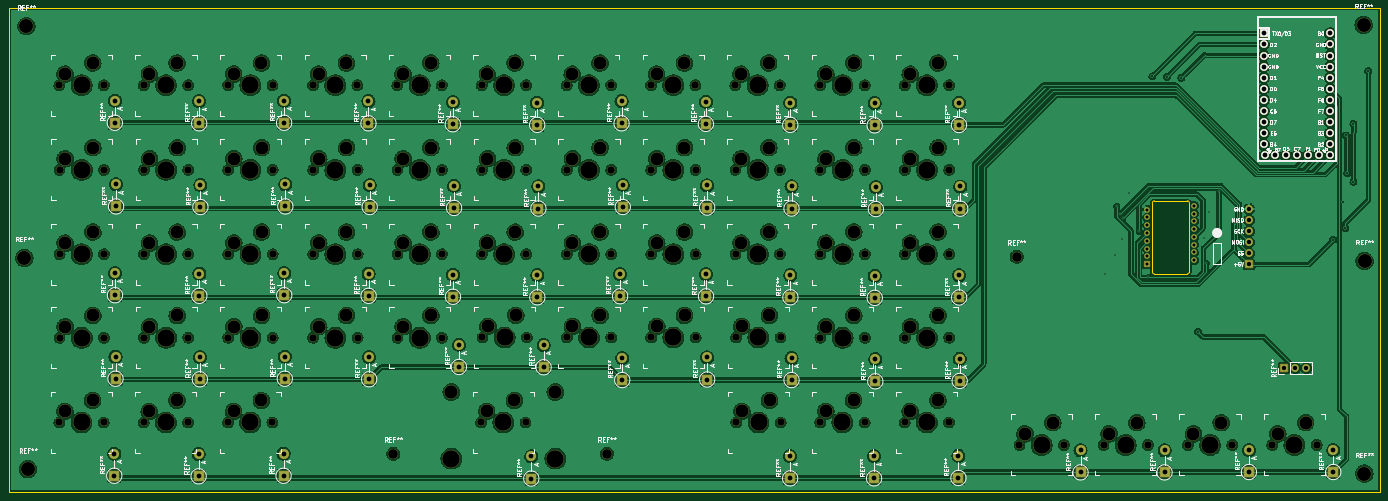
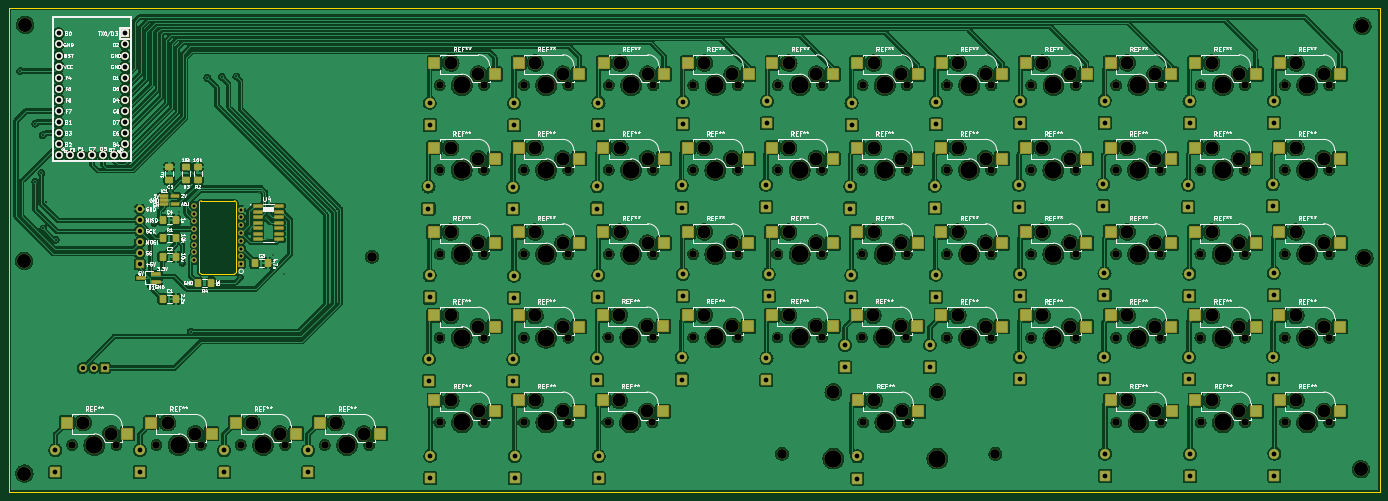
Circuit board: 11 layer files. Board 313.8 x 110.8 mm.
- bottom_copper: openot rev2-B_Cu.gbr (2514444 bytes)
- bottom_mask: openot rev2-B_Mask.gbr (21760 bytes)
- paste: openot rev2-B_Paste.gbr (5494 bytes)
- bottom_silk: openot rev2-B_Silkscreen.gbr (138564 bytes)
- outline: openot rev2-Edge_Cuts.gbr (1248 bytes)
- top_copper: openot rev2-F_Cu.gbr (2314005 bytes)
- top_mask: openot rev2-F_Mask.gbr (15154 bytes)
- paste: openot rev2-F_Paste.gbr (494 bytes)
- top_silk: openot rev2-F_Silkscreen.gbr (134372 bytes)
- drill: openot rev2-NPTH.drl (5576 bytes)
- drill: openot rev2-PTH.drl (3955 bytes)

=== bottom_copper: openot rev2-B_Cu.gbr (2514444 bytes, source omitted) ===
=== bottom_mask: openot rev2-B_Mask.gbr (21760 bytes, source omitted) ===
=== paste: openot rev2-B_Paste.gbr ===
G04 #@! TF.GenerationSoftware,KiCad,Pcbnew,(6.0.7)*
G04 #@! TF.CreationDate,2022-12-03T23:51:37-08:00*
G04 #@! TF.ProjectId,openot rev2,6f70656e-6f74-4207-9265-76322e6b6963,rev?*
G04 #@! TF.SameCoordinates,Original*
G04 #@! TF.FileFunction,Paste,Bot*
G04 #@! TF.FilePolarity,Positive*
%FSLAX46Y46*%
G04 Gerber Fmt 4.6, Leading zero omitted, Abs format (unit mm)*
G04 Created by KiCad (PCBNEW (6.0.7)) date 2022-12-03 23:51:37*
%MOMM*%
%LPD*%
G01*
G04 APERTURE LIST*
G04 Aperture macros list*
%AMRoundRect*
0 Rectangle with rounded corners*
0 $1 Rounding radius*
0 $2 $3 $4 $5 $6 $7 $8 $9 X,Y pos of 4 corners*
0 Add a 4 corners polygon primitive as box body*
4,1,4,$2,$3,$4,$5,$6,$7,$8,$9,$2,$3,0*
0 Add four circle primitives for the rounded corners*
1,1,$1+$1,$2,$3*
1,1,$1+$1,$4,$5*
1,1,$1+$1,$6,$7*
1,1,$1+$1,$8,$9*
0 Add four rect primitives between the rounded corners*
20,1,$1+$1,$2,$3,$4,$5,0*
20,1,$1+$1,$4,$5,$6,$7,0*
20,1,$1+$1,$6,$7,$8,$9,0*
20,1,$1+$1,$8,$9,$2,$3,0*%
G04 Aperture macros list end*
%ADD10R,2.550000X2.500000*%
%ADD11RoundRect,0.250001X-0.462499X-0.624999X0.462499X-0.624999X0.462499X0.624999X-0.462499X0.624999X0*%
%ADD12R,1.970000X0.600000*%
%ADD13RoundRect,0.250001X0.462499X0.624999X-0.462499X0.624999X-0.462499X-0.624999X0.462499X-0.624999X0*%
%ADD14R,2.000000X0.650000*%
%ADD15R,1.800000X0.600000*%
%ADD16RoundRect,0.250001X-0.624999X0.462499X-0.624999X-0.462499X0.624999X-0.462499X0.624999X0.462499X0*%
%ADD17RoundRect,0.250001X0.624999X-0.462499X0.624999X0.462499X-0.624999X0.462499X-0.624999X-0.462499X0*%
G04 APERTURE END LIST*
D10*
X161343800Y-128613600D03*
X147493800Y-131153600D03*
X122578533Y-89942285D03*
X108728533Y-92482285D03*
X122558000Y-167120000D03*
X108708000Y-169660000D03*
X238686800Y-128613600D03*
X224836800Y-131153600D03*
X238864600Y-167120000D03*
X225014600Y-169660000D03*
X200083667Y-147676115D03*
X186233667Y-150216115D03*
X84000800Y-109309600D03*
X70150800Y-111849600D03*
X180647800Y-109309600D03*
X166797800Y-111849600D03*
X180470000Y-167120000D03*
X166620000Y-169660000D03*
X277371000Y-167120000D03*
X263521000Y-169660000D03*
X83970533Y-89942285D03*
X70120533Y-92482285D03*
X142039800Y-109309600D03*
X128189800Y-111849600D03*
X103254000Y-167120000D03*
X89404000Y-169660000D03*
X103304800Y-128613600D03*
X89454800Y-131153600D03*
X122608800Y-147714400D03*
X108758800Y-150254400D03*
X84000800Y-147714400D03*
X70150800Y-150254400D03*
X258117800Y-147714400D03*
X244267800Y-150254400D03*
X103304800Y-147714400D03*
X89454800Y-150254400D03*
X180779667Y-147676115D03*
X166929667Y-150216115D03*
X361495801Y-172250801D03*
X347645801Y-174790801D03*
X200048533Y-89942285D03*
X186198533Y-92482285D03*
X161313533Y-89942285D03*
X147463533Y-92482285D03*
X238686800Y-109309600D03*
X224836800Y-111849600D03*
X200078800Y-109309600D03*
X186228800Y-111849600D03*
X200078800Y-128613600D03*
X186228800Y-131153600D03*
X142009533Y-89942285D03*
X128159533Y-92482285D03*
X142039800Y-147714400D03*
X128189800Y-150254400D03*
X258117800Y-109309600D03*
X244267800Y-111849600D03*
X122608800Y-109309600D03*
X108758800Y-111849600D03*
X277421800Y-109309600D03*
X263571800Y-111849600D03*
X277391533Y-89942285D03*
X263541533Y-92482285D03*
X238656533Y-89942285D03*
X224806533Y-92482285D03*
X238818667Y-147676115D03*
X224968667Y-150216115D03*
X277421800Y-147714400D03*
X263571800Y-150254400D03*
X122608800Y-128613600D03*
X108758800Y-131153600D03*
X161343800Y-109309600D03*
X147493800Y-111849600D03*
X180617533Y-89942285D03*
X166767533Y-92482285D03*
X342191801Y-172250801D03*
X328341801Y-174790801D03*
X142039800Y-128613600D03*
X128189800Y-131153600D03*
X322887800Y-172250801D03*
X309037800Y-174790801D03*
X219387667Y-147676115D03*
X205537667Y-150216115D03*
X219352533Y-89942285D03*
X205502533Y-92482285D03*
X258067000Y-167120000D03*
X244217000Y-169660000D03*
X103274533Y-89942285D03*
X89424533Y-92482285D03*
X83950000Y-167120000D03*
X70100000Y-169660000D03*
X303660000Y-172250800D03*
X289810000Y-174790800D03*
X258117800Y-128613600D03*
X244267800Y-131153600D03*
X180647800Y-128613600D03*
X166797800Y-131153600D03*
X103304800Y-109309600D03*
X89454800Y-111849600D03*
X277421800Y-128613600D03*
X263571800Y-131153600D03*
X219382800Y-109309600D03*
X205532800Y-111849600D03*
X161343800Y-147714400D03*
X147493800Y-150254400D03*
X84000800Y-128613600D03*
X70150800Y-131153600D03*
X258087533Y-89942285D03*
X244237533Y-92482285D03*
X219382800Y-128613600D03*
X205532800Y-131153600D03*
D11*
X336588183Y-129928234D03*
X339563183Y-129928234D03*
D12*
X317840683Y-122674234D03*
X317840683Y-123944234D03*
X317840683Y-125214234D03*
X317840683Y-126484234D03*
X317840683Y-127754234D03*
X317840683Y-129024234D03*
X317840683Y-130294234D03*
X312890683Y-130294234D03*
X312890683Y-129024234D03*
X312890683Y-127754234D03*
X312890683Y-126484234D03*
X312890683Y-125214234D03*
X312890683Y-123944234D03*
X312890683Y-122674234D03*
D13*
X318481183Y-135770234D03*
X315506183Y-135770234D03*
D14*
X341005683Y-140034234D03*
X341005683Y-138134234D03*
X344425683Y-139084234D03*
D13*
X339563183Y-143898234D03*
X336588183Y-143898234D03*
D15*
X339315683Y-120284234D03*
X339315683Y-121234234D03*
X339315683Y-122184234D03*
X336715683Y-122184234D03*
X336715683Y-120284234D03*
D13*
X339563183Y-125864234D03*
X336588183Y-125864234D03*
D16*
X334215683Y-113696734D03*
X334215683Y-116671734D03*
D17*
X338015683Y-116721734D03*
X338015683Y-113746734D03*
X331565683Y-116671734D03*
X331565683Y-113696734D03*
D13*
X339563183Y-134246234D03*
X336588183Y-134246234D03*
D11*
X328478183Y-140284234D03*
X331453183Y-140284234D03*
M02*

=== bottom_silk: openot rev2-B_Silkscreen.gbr (138564 bytes, source omitted) ===
=== outline: openot rev2-Edge_Cuts.gbr ===
G04 #@! TF.GenerationSoftware,KiCad,Pcbnew,(6.0.7)*
G04 #@! TF.CreationDate,2022-12-03T23:51:38-08:00*
G04 #@! TF.ProjectId,openot rev2,6f70656e-6f74-4207-9265-76322e6b6963,rev?*
G04 #@! TF.SameCoordinates,Original*
G04 #@! TF.FileFunction,Profile,NP*
%FSLAX46Y46*%
G04 Gerber Fmt 4.6, Leading zero omitted, Abs format (unit mm)*
G04 Created by KiCad (PCBNEW (6.0.7)) date 2022-12-03 23:51:38*
%MOMM*%
%LPD*%
G01*
G04 APERTURE LIST*
G04 #@! TA.AperFunction,Profile*
%ADD10C,0.100000*%
G04 #@! TD*
G04 APERTURE END LIST*
D10*
X323177683Y-138222235D02*
X330677683Y-138222235D01*
X322677683Y-137722235D02*
X322677683Y-121972235D01*
X323177683Y-121472235D02*
X330677683Y-121472235D01*
X322677665Y-137722235D02*
G75*
G03*
X323177683Y-138222235I500035J35D01*
G01*
X60995683Y-77385634D02*
X374787283Y-77385634D01*
X374787283Y-77385634D02*
X374787283Y-188180434D01*
X374787283Y-188180434D02*
X60995683Y-188180434D01*
X60995683Y-188180434D02*
X60995683Y-77385634D01*
X331177683Y-121972235D02*
X331177683Y-137722235D01*
X331177665Y-121972235D02*
G75*
G03*
X330677683Y-121472235I-499965J35D01*
G01*
X330677683Y-138222183D02*
G75*
G03*
X331177683Y-137722235I17J499983D01*
G01*
X323177683Y-121472183D02*
G75*
G03*
X322677683Y-121972235I17J-500017D01*
G01*
M02*

=== top_copper: openot rev2-F_Cu.gbr (2314005 bytes, source omitted) ===
=== top_mask: openot rev2-F_Mask.gbr (15154 bytes, source omitted) ===
=== paste: openot rev2-F_Paste.gbr ===
G04 #@! TF.GenerationSoftware,KiCad,Pcbnew,(6.0.7)*
G04 #@! TF.CreationDate,2022-12-03T23:51:37-08:00*
G04 #@! TF.ProjectId,openot rev2,6f70656e-6f74-4207-9265-76322e6b6963,rev?*
G04 #@! TF.SameCoordinates,Original*
G04 #@! TF.FileFunction,Paste,Top*
G04 #@! TF.FilePolarity,Positive*
%FSLAX46Y46*%
G04 Gerber Fmt 4.6, Leading zero omitted, Abs format (unit mm)*
G04 Created by KiCad (PCBNEW (6.0.7)) date 2022-12-03 23:51:37*
%MOMM*%
%LPD*%
G01*
G04 APERTURE LIST*
G04 APERTURE END LIST*
M02*

=== top_silk: openot rev2-F_Silkscreen.gbr (134372 bytes, source omitted) ===
=== drill: openot rev2-NPTH.drl ===
M48
; DRILL file {KiCad (6.0.7)} date Sat Dec  3 23:51:35 2022
; FORMAT={-:-/ absolute / metric / decimal}
; #@! TF.CreationDate,2022-12-03T23:51:35-08:00
; #@! TF.GenerationSoftware,Kicad,Pcbnew,(6.0.7)
; #@! TF.FileFunction,NonPlated,1,2,NPTH
FMAT,2
METRIC
; #@! TA.AperFunction,NonPlated,NPTH,ComponentDrill
T1C1.702
; #@! TA.AperFunction,NonPlated,NPTH,ComponentDrill
T2C2.200
; #@! TA.AperFunction,NonPlated,NPTH,ComponentDrill
T3C3.000
; #@! TA.AperFunction,NonPlated,NPTH,ComponentDrill
T4C3.048
; #@! TA.AperFunction,NonPlated,NPTH,ComponentDrill
T5C3.200
; #@! TA.AperFunction,NonPlated,NPTH,ComponentDrill
T6C3.988
%
G90
G05
T1
X72.58Y-172.2
X72.601Y-95.022
X72.631Y-114.39
X72.631Y-133.694
X72.631Y-152.794
X82.74Y-172.2
X82.761Y-95.022
X82.791Y-114.39
X82.791Y-133.694
X82.791Y-152.794
X91.884Y-172.2
X91.905Y-95.022
X91.935Y-114.39
X91.935Y-133.694
X91.935Y-152.794
X102.044Y-172.2
X102.065Y-95.022
X102.095Y-114.39
X102.095Y-133.694
X102.095Y-152.794
X111.188Y-172.2
X111.209Y-95.022
X111.239Y-114.39
X111.239Y-133.694
X111.239Y-152.794
X121.348Y-172.2
X121.369Y-95.022
X121.399Y-114.39
X121.399Y-133.694
X121.399Y-152.794
X130.64Y-95.022
X130.67Y-114.39
X130.67Y-133.694
X130.67Y-152.794
X140.8Y-95.022
X140.83Y-114.39
X140.83Y-133.694
X140.83Y-152.794
X149.944Y-95.022
X149.974Y-114.39
X149.974Y-133.694
X149.974Y-152.794
X160.104Y-95.022
X160.134Y-114.39
X160.134Y-133.694
X160.134Y-152.794
X169.1Y-172.2
X169.248Y-95.022
X169.278Y-114.39
X169.278Y-133.694
X169.41Y-152.756
X179.26Y-172.2
X179.408Y-95.022
X179.438Y-114.39
X179.438Y-133.694
X179.57Y-152.756
X188.679Y-95.022
X188.709Y-114.39
X188.709Y-133.694
X188.714Y-152.756
X198.839Y-95.022
X198.869Y-114.39
X198.869Y-133.694
X198.874Y-152.756
X207.983Y-95.022
X208.013Y-114.39
X208.013Y-133.694
X208.018Y-152.756
X218.143Y-95.022
X218.173Y-114.39
X218.173Y-133.694
X218.178Y-152.756
X227.287Y-95.022
X227.317Y-114.39
X227.317Y-133.694
X227.449Y-152.756
X227.495Y-172.2
X237.447Y-95.022
X237.477Y-114.39
X237.477Y-133.694
X237.609Y-152.756
X237.655Y-172.2
X246.697Y-172.2
X246.718Y-95.022
X246.748Y-114.39
X246.748Y-133.694
X246.748Y-152.794
X256.857Y-172.2
X256.878Y-95.022
X256.908Y-114.39
X256.908Y-133.694
X256.908Y-152.794
X266.001Y-172.2
X266.022Y-95.022
X266.052Y-114.39
X266.052Y-133.694
X266.052Y-152.794
X276.161Y-172.2
X276.182Y-95.022
X276.212Y-114.39
X276.212Y-133.694
X276.212Y-152.794
X292.29Y-177.331
X302.45Y-177.331
X311.518Y-177.331
X321.678Y-177.331
X330.822Y-177.331
X340.982Y-177.331
X350.126Y-177.331
X360.286Y-177.331
T2
X149.013Y-179.365
X197.858Y-179.339
X291.65Y-134.25
T3
X73.85Y-169.66
X73.871Y-92.482
X73.901Y-111.85
X73.901Y-131.154
X73.901Y-150.254
X80.2Y-167.12
X80.221Y-89.942
X80.251Y-109.31
X80.251Y-128.614
X80.251Y-147.714
X93.154Y-169.66
X93.175Y-92.482
X93.205Y-111.85
X93.205Y-131.154
X93.205Y-150.254
X99.504Y-167.12
X99.525Y-89.942
X99.555Y-109.31
X99.555Y-128.614
X99.555Y-147.714
X112.458Y-169.66
X112.479Y-92.482
X112.509Y-111.85
X112.509Y-131.154
X112.509Y-150.254
X118.808Y-167.12
X118.829Y-89.942
X118.859Y-109.31
X118.859Y-128.614
X118.859Y-147.714
X131.91Y-92.482
X131.94Y-111.85
X131.94Y-131.154
X131.94Y-150.254
X138.26Y-89.942
X138.29Y-109.31
X138.29Y-128.614
X138.29Y-147.714
X151.214Y-92.482
X151.244Y-111.85
X151.244Y-131.154
X151.244Y-150.254
X157.564Y-89.942
X157.594Y-109.31
X157.594Y-128.614
X157.594Y-147.714
X170.37Y-169.66
X170.518Y-92.482
X170.548Y-111.85
X170.548Y-131.154
X170.68Y-150.216
X176.72Y-167.12
X176.868Y-89.942
X176.898Y-109.31
X176.898Y-128.614
X177.03Y-147.676
X189.949Y-92.482
X189.979Y-111.85
X189.979Y-131.154
X189.984Y-150.216
X196.299Y-89.942
X196.329Y-109.31
X196.329Y-128.614
X196.334Y-147.676
X209.253Y-92.482
X209.283Y-111.85
X209.283Y-131.154
X209.288Y-150.216
X215.603Y-89.942
X215.633Y-109.31
X215.633Y-128.614
X215.638Y-147.676
X228.557Y-92.482
X228.587Y-111.85
X228.587Y-131.154
X228.719Y-150.216
X228.765Y-169.66
X234.907Y-89.942
X234.937Y-109.31
X234.937Y-128.614
X235.069Y-147.676
X235.115Y-167.12
X247.967Y-169.66
X247.988Y-92.482
X248.018Y-111.85
X248.018Y-131.154
X248.018Y-150.254
X254.317Y-167.12
X254.338Y-89.942
X254.368Y-109.31
X254.368Y-128.614
X254.368Y-147.714
X267.271Y-169.66
X267.292Y-92.482
X267.322Y-111.85
X267.322Y-131.154
X267.322Y-150.254
X273.621Y-167.12
X273.642Y-89.942
X273.672Y-109.31
X273.672Y-128.614
X273.672Y-147.714
X293.56Y-174.791
X299.91Y-172.251
X312.788Y-174.791
X319.138Y-172.251
X332.092Y-174.791
X338.442Y-172.251
X351.396Y-174.791
X357.746Y-172.251
T4
X162.28Y-165.215
X186.08Y-165.215
T5
X64.577Y-134.51
X65.034Y-81.475
X65.39Y-182.872
X371.053Y-81.17
X371.206Y-183.888
X371.257Y-135.221
T6
X77.66Y-172.2
X77.681Y-95.022
X77.711Y-114.39
X77.711Y-133.694
X77.711Y-152.794
X96.964Y-172.2
X96.985Y-95.022
X97.015Y-114.39
X97.015Y-133.694
X97.015Y-152.794
X116.268Y-172.2
X116.289Y-95.022
X116.319Y-114.39
X116.319Y-133.694
X116.319Y-152.794
X135.72Y-95.022
X135.75Y-114.39
X135.75Y-133.694
X135.75Y-152.794
X155.024Y-95.022
X155.054Y-114.39
X155.054Y-133.694
X155.054Y-152.794
X162.28Y-180.455
X174.18Y-172.2
X174.328Y-95.022
X174.358Y-114.39
X174.358Y-133.694
X174.49Y-152.756
X186.08Y-180.455
X193.759Y-95.022
X193.789Y-114.39
X193.789Y-133.694
X193.794Y-152.756
X213.063Y-95.022
X213.093Y-114.39
X213.093Y-133.694
X213.098Y-152.756
X232.367Y-95.022
X232.397Y-114.39
X232.397Y-133.694
X232.529Y-152.756
X232.575Y-172.2
X251.777Y-172.2
X251.798Y-95.022
X251.828Y-114.39
X251.828Y-133.694
X251.828Y-152.794
X271.081Y-172.2
X271.102Y-95.022
X271.132Y-114.39
X271.132Y-133.694
X271.132Y-152.794
X297.37Y-177.331
X316.598Y-177.331
X335.902Y-177.331
X355.206Y-177.331
T0
M30

=== drill: openot rev2-PTH.drl ===
M48
; DRILL file {KiCad (6.0.7)} date Sat Dec  3 23:51:35 2022
; FORMAT={-:-/ absolute / metric / decimal}
; #@! TF.CreationDate,2022-12-03T23:51:35-08:00
; #@! TF.GenerationSoftware,Kicad,Pcbnew,(6.0.7)
; #@! TF.FileFunction,Plated,1,2,PTH
FMAT,2
METRIC
; #@! TA.AperFunction,Plated,PTH,ViaDrill
T1C0.300
; #@! TA.AperFunction,Plated,PTH,ViaDrill
T2C0.400
; #@! TA.AperFunction,Plated,PTH,ComponentDrill
T3C0.700
; #@! TA.AperFunction,Plated,PTH,ComponentDrill
T4C1.000
; #@! TA.AperFunction,Plated,PTH,ComponentDrill
T5C1.092
; #@! TA.AperFunction,Plated,PTH,ComponentDrill
T6C1.100
%
G90
G05
T1
X311.866Y-138.134
X314.2Y-133.992
X314.566Y-122.684
X315.266Y-124.584
X315.666Y-130.184
X315.866Y-125.484
X317.466Y-119.584
X319.666Y-128.484
X321.778Y-138.997
X334.616Y-130.034
X335.028Y-135.77
X335.766Y-123.934
X337.966Y-119.134
X341.515Y-126.626
T2
X322.692Y-93.007
X326.045Y-93.108
X329.347Y-93.311
X333.157Y-151.427
X364.043Y-130.345
X366.278Y-121.709
X366.888Y-127.805
X366.989Y-106.519
X367.294Y-115.155
X368.717Y-103.827
X368.717Y-117.137
X372.12Y-91.787
T3
X321.577Y-123.492
X321.577Y-125.272
X321.577Y-127.052
X321.577Y-128.832
X321.577Y-130.612
X321.577Y-132.392
X321.577Y-134.172
X321.577Y-135.952
X332.277Y-122.602
X332.277Y-124.382
X332.277Y-126.162
X332.277Y-127.942
X332.277Y-129.722
X332.277Y-131.502
X332.277Y-133.282
X332.277Y-135.062
T4
X344.841Y-123.334
X344.841Y-125.874
X344.841Y-128.414
X344.841Y-130.954
X344.841Y-133.494
X344.841Y-136.034
X352.816Y-159.758
X355.356Y-159.758
X357.896Y-159.758
T5
X348.143Y-83.151
X348.143Y-85.691
X348.143Y-88.231
X348.143Y-90.771
X348.143Y-93.311
X348.143Y-95.851
X348.143Y-98.391
X348.143Y-100.931
X348.143Y-103.471
X348.143Y-106.011
X348.143Y-108.551
X348.371Y-111.091
X350.683Y-111.091
X353.223Y-111.091
X355.763Y-111.091
X358.303Y-111.091
X360.843Y-111.091
X363.383Y-83.151
X363.383Y-85.691
X363.383Y-88.231
X363.383Y-90.771
X363.383Y-93.311
X363.383Y-95.851
X363.383Y-98.391
X363.383Y-100.931
X363.383Y-103.471
X363.383Y-106.011
X363.383Y-108.551
X363.383Y-111.091
T6
X85.153Y-179.312
X85.153Y-184.392
X85.28Y-98.54
X85.28Y-103.62
X85.31Y-138.009
X85.31Y-143.089
X85.437Y-157.11
X85.437Y-162.19
X85.564Y-117.689
X85.564Y-122.769
X104.457Y-179.439
X104.457Y-184.519
X104.584Y-98.667
X104.584Y-103.747
X104.614Y-138.136
X104.614Y-143.216
X104.741Y-157.237
X104.741Y-162.317
X104.868Y-117.816
X104.868Y-122.896
X123.888Y-179.312
X123.888Y-184.392
X124.015Y-98.54
X124.015Y-103.62
X124.045Y-138.009
X124.045Y-143.089
X124.172Y-157.11
X124.172Y-162.19
X124.299Y-117.689
X124.299Y-122.769
X143.319Y-98.667
X143.319Y-103.747
X143.349Y-138.136
X143.349Y-143.216
X143.476Y-157.237
X143.476Y-162.317
X143.603Y-117.816
X143.603Y-122.896
X162.623Y-98.885
X162.623Y-103.965
X162.653Y-138.354
X162.653Y-143.434
X162.907Y-118.034
X162.907Y-123.114
X164.02Y-154.42
X164.02Y-159.5
X180.581Y-179.949
X180.581Y-185.029
X181.927Y-99.012
X181.927Y-104.092
X181.957Y-138.481
X181.957Y-143.561
X182.211Y-118.161
X182.211Y-123.241
X183.4Y-154.492
X183.4Y-159.572
X200.9Y-138.242
X200.9Y-143.322
X201.231Y-98.667
X201.231Y-103.747
X201.393Y-157.417
X201.393Y-162.497
X201.515Y-117.816
X201.515Y-122.896
X220.535Y-98.794
X220.535Y-103.874
X220.565Y-138.263
X220.565Y-143.343
X220.819Y-117.943
X220.819Y-123.023
X220.824Y-157.29
X220.824Y-162.37
X239.814Y-179.911
X239.814Y-184.991
X239.839Y-99.012
X239.839Y-104.092
X239.869Y-138.481
X239.869Y-143.561
X240.123Y-118.161
X240.123Y-123.241
X240.128Y-157.417
X240.128Y-162.497
X259.016Y-179.911
X259.016Y-184.991
X259.143Y-99.139
X259.143Y-104.219
X259.173Y-138.608
X259.173Y-143.688
X259.3Y-157.709
X259.3Y-162.789
X259.427Y-118.288
X259.427Y-123.368
X278.32Y-179.82
X278.32Y-184.9
X278.447Y-99.048
X278.447Y-104.128
X278.477Y-138.517
X278.477Y-143.597
X278.604Y-157.618
X278.604Y-162.698
X278.731Y-118.197
X278.731Y-123.277
X306.26Y-178.55
X306.26Y-183.63
X325.488Y-178.55
X325.488Y-183.63
X344.792Y-178.459
X344.792Y-183.539
X364.096Y-178.459
X364.096Y-183.539
T0
M30

